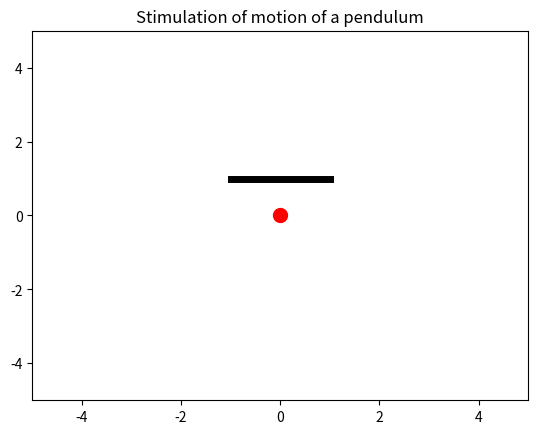

The matplotlib source for this figure:
import numpy as np
import math
import matplotlib.pyplot as plt
import matplotlib.animation as animation
from matplotlib.animation import FuncAnimation

g = 9.8 # Acceleration due to gravity
length_of_pendulum = 1.25 # length of the pendulum
t = 200 # time

def d2_theta_d_t2(theta):
    return  -(g/length_of_pendulum)*math.sin(theta)

#Euler's forward method to solve the system
def theta(t):
    th = math.pi/2.5
    w = 0 #Omega=d_theta/dt
    dt = 0.001 # delta t increment
    m=np.arange(0,t,dt)
    for i in m:
        th=th+w*dt
        w=w+d2_theta_d_t2(th)*dt
    return th
# plot for the pendulum


fig, ax = plt.subplots()
plt.title("Stimulation of motion of a pendulum")
plt.plot([-1,1],[1,1],'k',linewidth=5) # Pendulum support horizental line
plt.xlim(-5,5)
plt.ylim(-5,5)
f,= plt.plot(0, 0,'k') # Base condition Pendulum returns to origin after a rotation
bob, = plt.plot(0, 0, 'o', markersize=10, color='red')

x = [0,0]
y = [1,1]

def pendulum(i):
    a = length_of_pendulum*math.sin(theta(i)) # L *sin(theta)
    b = -length_of_pendulum*math.cos(theta(i)) # -L *cos(theta)

    x[1] = a
    y[1] = b
    # add bob to the end of the pendulum
    bob_x = a
    bob_y = b - 0.1 # adjust the y-coordinate of the bob to make it below the pendulum stick

    # update the data for the bob
    bob.set_data([bob_x], [bob_y])

    f.set_xdata(x)
    f.set_ydata(y)

    return bob,f,
# Animation for the pendulum
m=FuncAnimation(fig, func=pendulum, frames=np.arange(0,100,0.03),interval = 10)

# Define the file location for the GIF
# [redacted]

# Define the writer object for the animation
#m = animation.PillowWriter(fps=5)

# Save the animation to the specified file location
#anim.save(d_loc, writer=m)
plt.show()